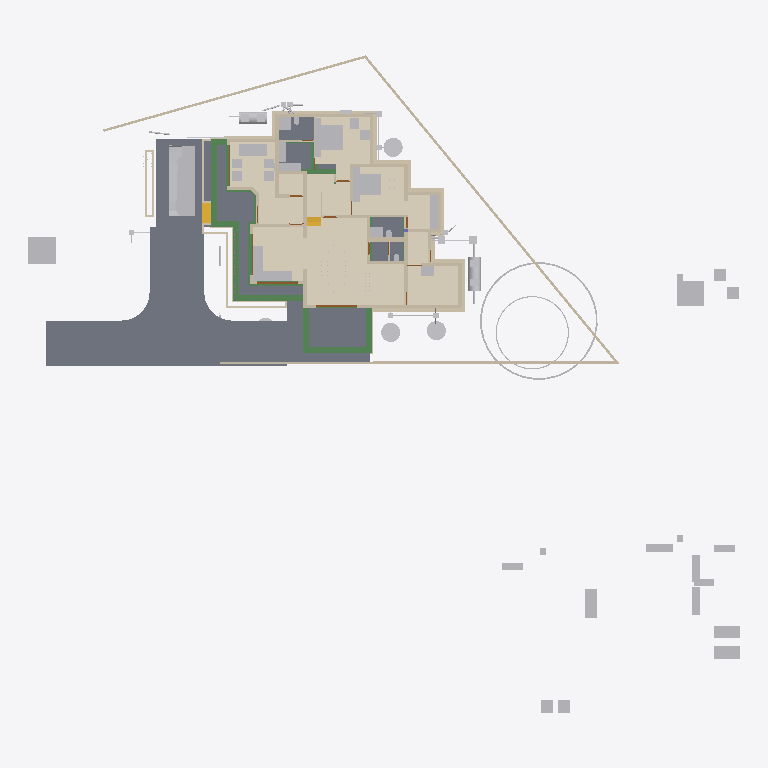
Plan cut of the same IFC building model at storey 'Footing' (level -0.72 m, cut at 0.68 m), seen from above with north up, elements coloured by IFC class: 68 walls (beige), 65 other elements (light grey), 18 beams (green), 10 slabs (grey), 4 doors (brown), 2 stair flights (yellow), 1 covering (cream). Cut surfaces are drawn darker.
Extent 52.1 m × 48.1 m × 11.0 m (x, y, z). Storeys (9): Footing at -0.72 m; 00 at 0.00 m; AC at 0.00 m; GF-P at 0.00 m; GF at 0.45 m; GF Lintel at 2.55 m; FF at 3.60 m; FF Lintel at 5.80 m; SF at 6.45 m. Elements (924): 262 IfcWall, 214 IfcBeam, 126 IfcColumn, 75 IfcPipeSegment, 50 IfcFurniture, 30 IfcSlab, 23 IfcDoor, 23 IfcRailing, 23 IfcWindow, 16 IfcSanitaryTerminal, 15 IfcDistributionChamberElement, 11 IfcRoof.

HEADER;
FILE_DESCRIPTION(('ViewDefinition[DesignTransferView]'),'2;1');
FILE_NAME('AnilIFC.ifc','2025-06-11T13:26:50+05:30',(''),(''),'IfcOpenShell 0.8.2','Bonsai 0.8.2','');
FILE_SCHEMA(('IFC4X3'));
ENDSEC;
DATA;
#1=IFCPROJECT('0$WNUybvfAYORhaB4XNFsz',$,'My Project',$,$,$,$,(#14,#26),#9);
#30=IFCSITE('3M0IN1zgbAER3qQbvbHEyN',$,'My Site',$,$,#21593,$,$,$,$,$,$,$,$);
#2446=IFCSITE('1Q_c7uVcTCngKTLSlSECoW',$,'Site',$,$,#21603,#2459,$,$,$,$,$,$,$);
#36=IFCBUILDING('1$IA7hdqP7iPKszbJPMQXv',$,'My Building',$,$,#21598,$,$,$,$,$,$);
#42=IFCBUILDINGSTOREY('2kIwN_l2HEff17hxWulS$t',$,'00',$,$,#21448,$,$,$,$);
#96=IFCBUILDINGSTOREY('1ytHU9NMr9xuhR6nOuParS',$,'GF',$,$,#259126,$,$,$,$);
#113=IFCBUILDINGSTOREY('02Wk4pOKz6S8OjqfsSxw3f',$,'FF',$,$,#212981,$,$,$,$);
#12120=IFCBUILDINGSTOREY('30jjxh13H5ZfRPWBSBUv3P',$,'GF Lintel',$,$,#205699,$,$,$,$);
#63201=IFCBUILDINGSTOREY('29$z2S3$n8RvRPKj7iW$sZ',$,'SF',$,$,#63429,$,$,$,$);
#108970=IFCBUILDINGSTOREY('3iWuMSe1v7khUzkZ98yZ0Z',$,'Footing',$,$,#108991,$,$,$,$);
#254164=IFCBUILDINGSTOREY('0hSkQ7R7j6iwbn$mabHG_z',$,'AC',$,$,#254180,$,$,$,$);
#254475=IFCBUILDINGSTOREY('17e8_SOoX1N969VhM7p27j',$,'GF-P',$,$,#254491,$,$,$,$);
#276300=IFCBUILDINGSTOREY('2Qmj$XeZb8nw_ZcmXcYRB7',$,'FF Lintel',$,$,#276326,$,$,$,$);
#262073=IFCCOVERING('30fSC4O5j3CB$Dk5H7lFs0',$,'Covering.001',$,$,#262128,#262087,$,$);
#102656=IFCSLAB('0PC2wOFKfA58MASSpvqWe1',$,'Slab',$,$,#260181,#102677,$,$);
#261175=IFCSLAB('0wJZEZzGX8Mhxu4Lf0$_Fr',$,'Slab',$,$,#261251,#261186,$,$);
#97782=IFCSLAB('2H_RNqbb95NBqUBEz4KwU3',$,'Slab',$,$,#260151,#97803,$,$);
#261280=IFCSLAB('2UurOPu7v2cxjZi6UqJLPq',$,'Slab',$,$,#261310,#261291,$,$);
#9759=IFCVEHICLE('1oADfEVWn0tPCUY0EM8eBG',$,'Vehicle',$,$,#44509,#9791,$,$);
#15926=IFCSLAB('0jKIsjEsnD1OzlWHdbrHaP',$,'Slab',$,$,#260101,#15940,$,$);
#15105=IFCWALL('2$tbsWQJT3PftHdFdSZRzF',$,'Wall',$,$,#70658,#15116,$,$);
#14987=IFCWALL('3QvJTaeo13jR4q00Btfvpq',$,'Wall',$,$,#70690,#14998,$,$);
#245824=IFCEARTHWORKSCUT('3BB3EOeNDBbh3wKPIfxmm_',$,'test',$,$,#245839,#245834,$,.BASE_EXCAVATION.);
#18777=IFCFURNITURE('1aP3zeWsL0ZQXEuRipuWXs',$,'Furniture',$,$,#259291,#18776,$,$);
#18901=IFCFURNITURE('24hcVyXrH4tf35GE4proyw',$,'Furniture',$,$,#259156,#18900,$,$);
#14884=IFCWALL('0MuvIxI8bFFxmzWw1hEsL7',$,'Wall',$,$,#70633,#14890,$,$);
#25612=IFCFURNITURE('2akChVyKvEohXfhOaKw10T',$,'Furniture',$,$,#259196,#25644,$,$);
#260886=IFCSLAB('0bDQP6tcn4Og7Qe7jnH8Ym',$,'Slab',$,$,#261216,#260897,$,$);
#76381=IFCGEOGRAPHICELEMENT('2pfiLi3vv79x_8U6RE3CYp',$,'GeographicElement',$,$,#76413,#76449,$,$);
#25270=IFCFURNITURE('1LH09B9mjBF9cFS_bJydOX',$,'Furniture',$,$,#260116,#25301,$,$);
#260761=IFCSLAB('35zqa2F7v4qPCSmILTDJ6a',$,'Slab',$,$,#260791,#260772,$,$);
#261115=IFCSLAB('22RkFxv3DEL8I9nMeh78Jw',$,'Slab',$,$,#261241,#261126,$,$);
#222691=IFCBEAM('26WoSBV6T7mwmntGCIeDEB',$,'Beam',$,$,#225223,#222702,$,$);
#261084=IFCSLAB('2seLeMeHD9zgkmalz8MFZW',$,'Slab',$,$,#261114,#261095,$,$);
#299=IFCWALL('3YOHcsAdT3PO$57Bo2wlO0',$,'Wall',$,$,#260396,#310,$,$);
#224306=IFCBEAM('2qh6QHiQvE0f1IxK_gahKm',$,'Beam',$,$,#224554,#224317,$,$);
#224352=IFCBEAM('23FH9RV_1E2v_be4La2L6h',$,'Beam',$,$,#224522,#224363,$,$);
#224181=IFCBEAM('1lOzUHGlPFNPq2APRJQhx3',$,'Beam',$,$,#224599,#224192,$,$);
#17678=IFCFURNITURE('2bin7WsULDjPeLfYKRFVAv',$,'Furniture',$,$,#259276,#17677,$,$);
#604=IFCWALL('0vQHFjq6DDjRfeuf4$xxQH',$,'Wall',$,$,#260401,#615,$,$);
#17233=IFCFURNITURE('0T3ErBLYfCbANjLJsek21j',$,'Furniture.012',$,$,#259266,#17232,$,$);
#17628=IFCFURNITURE('17qZxJfnjAUwxgeyWuttn3',$,'Furniture',$,$,#259161,#17627,$,$);
#204314=IFCTANK('0xrqd_jgXCwP7slnJ3Jh45',$,'Tank',$,$,#257451,#204328,$,$);
#516=IFCWALL('0kHakQ$Fb8lPUKd_GxCfr6',$,'Wall',$,$,#260581,#527,$,$);
#18864=IFCFURNITURE('3pKgwG2ITCbQ1PcX8XbhFK',$,'Furniture',$,$,#259271,#18863,$,$);
#255038=IFCWASTETERMINAL('3rfLcqKxX4Kf8swMGSeBcG',$,'WasteTerminal',$,$,#255070,#255049,$,$);
#188=IFCWALL('1PzxetMNn7avsyHCxKbrs1',$,'Wall',$,$,#260371,#199,$,$);
#255010=IFCWASTETERMINAL('04n5z4SPz4qQLjx2oBzJTv',$,'WasteTerminal',$,$,#255037,#255021,$,$);
#255278=IFCWASTETERMINAL('286XWqxB1CQORdGIeRnK4U',$,'WasteTerminal',$,$,#255413,#255289,$,$);
#25314=IFCFURNITURE('0Rgq7HzdzEhvU_dNff47Wu',$,'Furniture',$,$,#259191,#25343,$,$);
#423=IFCWALL('1yZ5GwNe15fArSzrc3cNGE',$,'Wall',$,$,#260411,#434,$,$);
#107309=IFCWALL('0AYgth6drBEOllPZshHXux',$,'Wall',$,$,#192555,#107308,$,$);
#224441=IFCBEAM('3aq03j5wD3e9jvUmC0BPzl',$,'Beam',$,$,#224476,#224452,$,$);
#224378=IFCBEAM('0Pziw04D1CpgNTMXWLRe3H',$,'Beam',$,$,#224427,#224389,$,$);
#74869=IFCGEOGRAPHICELEMENT('3qyTpdBrLCaxCPBVEhKmZp',$,'GeographicElement',$,$,#76320,#74901,$,$);
#16799=IFCFURNITURE('055N_$xmX9ZQbc0CYFtvE3',$,'Furniture',$,$,#259216,#16798,$,$);
#17096=IFCFURNITURE('0yYwZAg3jFQvkxBxQ0MGp1',$,'Furniture',$,$,#259221,#17095,$,$);
#18669=IFCFURNITURE('0_rDbuDo58VxsMmqMXWGXl',$,'Furniture',$,$,#259226,#18668,$,$);
#204209=IFCTANK('3q6lEx8ZHBQhgG6s0DuiFc',$,'Tank',$,$,#257456,#204221,$,$);
#151408=IFCBEAM('11UmVD6Hv2zOoPXsLeu2$6',$,'Beam',$,$,#218179,#151419,$,$);
#25122=IFCFURNITURE('0eMwo17SHA2AtkijqvowIK',$,'Furniture',$,$,#259281,#25153,$,$);
#6545=IFCSTAIRFLIGHT('3mjK21MVj5Wxp88atmNL9l',$,'StairFlight',$,$,#60989,#6544,$,2,1,0.150000005960464,0.25,.STRAIGHT.);
#220591=IFCWALL('3GMSJZXA14vBkb5sJHOMvl',$,'Wall',$,$,#260591,#220628,$,$);
#19988=IFCWALL('1w6VKMxRj2hObZ_QLhIAvk',$,'Wall',$,$,#260391,#19999,$,$);
#1217=IFCWALL('2Q5YCkzor9Ngjftvgr0hJV',$,'Wall',$,$,#260481,#1228,$,$);
#17365=IFCFURNITURE('0Tjm9jror8bPxG689sHAj8',$,'Furniture',$,$,#259246,#17364,$,$);
#17513=IFCFURNITURE('0VTCb1Evn558OH68N69Eaz',$,'Furniture',$,$,#259251,#17512,$,$);
#23313=IFCSANITARYTERMINAL('2AQwLasl50KvvqUmlCa0I7',$,'SanitaryTerminal',$,$,#260441,#23345,$,$);
#153666=IFCBEAM('0MIPwZEUXATv$BBWagWbD4',$,'Beam',$,$,#153932,#153677,$,$);
#105908=IFCWALL('1wQS_Uf5DElvfetkYgG8Yj',$,'Wall',$,$,#191727,#105907,$,$);
#57461=IFCWALL('22p$gjPlf4_fmH50hLiwEg',$,'Wall',$,$,#165724,#57472,$,$);
#187899=IFCWALL('1p0MSI_X14X8VepAWRNOkY',$,'Wall',$,$,#191427,#187910,$,$);
#150465=IFCBEAM('3oiz4vW992SAq93f3Yx8gc',$,'Beam',$,$,#218332,#150476,$,$);
#17045=IFCFURNITURE('3keQdM9i5FJ9JBwmsM_Qg3',$,'Furniture',$,$,#259231,#17044,$,$);
#17328=IFCFURNITURE('3InpbPAMj2MBzrSOMYlvHV',$,'Furniture',$,$,#259236,#17327,$,$);
#17439=IFCFURNITURE('076SYXiXP7jhnOyre$gCoP',$,'Furniture',$,$,#259146,#17438,$,$);
#18827=IFCFURNITURE('0zixzxSUv7NBPjkhBn6BwL',$,'Furniture',$,$,#259151,#18826,$,$);
#454=IFCWALL('1cEUYXkQ18g8A2AkmtiTwk',$,'Wall',$,$,#260486,#465,$,$);
#130=IFCWALL('04CHTr6Lj4wPvBnmyPYJ6Z',$,'Wall',$,$,#260366,#138,$,$);
#842=IFCWALL('3BP$Kj7eL8rfLzufr5wfXy',$,'Wall',$,$,#260416,#853,$,$);
#25161=IFCFURNITURE('3ia0j471fEl9_3EcPDtlMf',$,'Furniture',$,$,#259186,#29497,$,$);
#224207=IFCBEAM('3HlITzGVjEufUK_QGi9Zvr',$,'Beam',$,$,#224618,#224218,$,$);
#222626=IFCBEAM('0rFvcNLZ9CSuFVM_t9qACn',$,'Beam',$,$,#222627,#222637,$,$);
#25356=IFCSANITARYTERMINAL('0DGlzq0Xv7KwIjCvA14zlk',$,'SanitaryTerminal',$,$,#260511,#25369,$,$);
#85080=IFCELECTRICAPPLIANCE('3r3ymMflv8O8jCD$O86PPW',$,'ElectricAppliance',$,$,#260131,#85111,$,$);
#38948=IFCWALL('0ipxxeBA962ABePks$Jpav',$,'Wall',$,$,#166017,#38979,$,$);
#73000=IFCWALL('3z7g50jMX4Rh8$1_kKCMxL',$,'Wall',$,$,#165780,#73011,$,$);
#10353=IFCSTAIRFLIGHT('2Zm0rZgTbDdgxMEp5bq$9_',$,'StairFlight',$,$,#219994,#10385,$,12,11,0.183333337306976,0.150000005960464,.STRAIGHT.);
#59003=IFCWALL('0QbKQ4QwXCE91xtueIIBH_',$,'Wall',$,$,#165935,#59014,$,$);
#18714=IFCFURNITURE('0sWiAZchD9CQr_lkdFZUTW',$,'Furniture',$,$,#259241,#18713,$,$);
#57537=IFCWALL('0RVWYaWSX1oeXNJZV9D28p',$,'Wall',$,$,#165897,#57548,$,$);
#4273=IFCWALL('1oh7zEnUH4yxmpd05lCSWC',$,'Wall',$,$,#260451,#4284,$,$);
#699=IFCWALL('1YEXD_311BPxR14yKIlEMz',$,'Wall',$,$,#260386,#710,$,$);
#82229=IFCWALL('1dZywMfXH8hBJcwgdnriym',$,'Wall',$,$,#260641,#82266,$,$);
#392=IFCWALL('3Qya9ZYJP97B1xsfIiUBer',$,'Wall',$,$,#260421,#403,$,$);
#1440=IFCWALL('3GLM2Z4Pf1HOc7RaVPeooN',$,'Wall',$,$,#260461,#1451,$,$);
#1892=IFCWALL('2btlAvQzb6KvChKkPyT1tL',$,'Wall',$,$,#260611,#1903,$,$);
#107876=IFCWALL('2IXCHEe1f96uEe68JmZwW5',$,'Wall',$,$,#191446,#107875,$,$);
#22162=IFCFURNITURE('1HAj9Qqb15fxKqqLnUY5tx',$,'Furniture',$,$,#259171,#22194,$,$);
#22355=IFCFURNITURE('1ER_YDI7H04eJegewwbPZx',$,'Furniture',$,$,#259181,#22368,$,$);
#22388=IFCFURNITURE('31n1J_$I57pu5jDAm8k1r8',$,'Furniture',$,$,#259296,#22401,$,$);
#22421=IFCFURNITURE('2zy8cDFfn09g6xCglxdYzf',$,'Furniture',$,$,#259301,#22434,$,$);
#107435=IFCWALL('2abd4fZAPENgxnHHuxzfSY',$,'Wall',$,$,#190554,#107434,$,$);
#131607=IFCWALL('0WcwH_LM9E7QCyFy7yg$qb',$,'Wall',$,$,#190681,#131618,$,$);
#108445=IFCWALL('1QTtg1HdT92w9H0Mg3FLlu',$,'Wall',$,$,#221679,#108444,$,$);
#203167=IFCBEAM('22_wkkyJTASv2_SAKEkap7',$,'Beam',$,$,#203353,#203178,$,$);
#1756=IFCWALL('1k48VKPdv0Vg_oNqsf$EZh',$,'Wall',$,$,#260381,#1767,$,$);
#1657=IFCWALL('1k5DFfksL0DBm8B9dpCj$F',$,'Wall',$,$,#260376,#1668,$,$);
#22214=IFCFURNITURE('0KTzOcFqX39OX7TZqBe6XZ',$,'Furniture',$,$,#259176,#22227,$,$);
#22327=IFCFURNITURE('2JUXPztkjFqBln5k4xn9m1',$,'Furniture',$,$,#259166,#22340,$,$);
#260792=IFCSLAB('2RGWpK8z13gPqUkrBxSTzt',$,'Slab',$,$,#260825,#260803,$,$);
#106994=IFCWALL('3Xr6KbZNbBvhoxzWp8Yyge',$,'Wall',$,$,#191912,#106993,$,$);
#107813=IFCWALL('16W90WBJrFTBg9QplEwW_8',$,'Wall',$,$,#190235,#107812,$,$);
#106615=IFCWALL('0RcVhGsGjEkP0BLLfUv2Ld',$,'Wall',$,$,#132508,#106614,$,$);
#12800=IFCDOOR('39JD$kR8X0NPRTeSE4w5EH',$,'Door',$,$,#257845,#34459,$,$,$,$,$,$);
#12250=IFCDOOR('2BRBKprhj7ox11yrDLu5ws',$,'Door',$,$,#257860,#36046,$,$,$,$,$,$);
#113194=IFCWALL('1WVu$Hs8fEuOKpLmv8LTuy',$,'Wall',$,$,#260496,#113205,$,$);
#107750=IFCWALL('3jRR2OFCnC3v485VhXEZFQ',$,'Wall',$,$,#109177,#107749,$,$);
#29358=IFCWALL('3U3_2IE6LES8tAXzbZT3By',$,'Wall',$,$,#260456,#29370,$,$);
#224238=IFCBEAM('0RkNPsyYb1TBDATBUb_Qxu',$,'Beam',$,$,#225146,#224249,$,$);
#223284=IFCWALL('1kJplBRRT1Fh3voe2XeS0$',$,'Wall',$,$,#244892,#223295,$,$);
#900=IFCWALL('1fOjCHp7n9IvAaRIenRr6l',$,'Wall',$,$,#260356,#911,$,$);
#207136=IFCWALL('0BA5F1JlLEWgKnKEz59J2v',$,'Wall',$,$,#260601,#207147,$,$);
#19350=IFCWALL('1vmHNPZZf35A3$ZzlI3hrB',$,'Wall',$,$,#265136,#19361,$,$);
#945=IFCWALL('3f0b5i_z5A1wo_s5RrCXKn',$,'Wall',$,$,#260361,#956,$,$);
#246447=IFCDISTRIBUTIONCHAMBERELEMENT('20xH3CzrT2FQRYxMcWb88O',$,'DistributionChamberElement',$,$,#254857,#246460,$,$);
#252998=IFCDISTRIBUTIONCHAMBERELEMENT('2tOGDYxxD48BmFsFs$LazS',$,'DistributionChamberElement',$,$,#254837,#253011,$,$);
#253017=IFCDISTRIBUTIONCHAMBERELEMENT('2KyTTcF2L0SujAOfThmzuo',$,'DistributionChamberElement',$,$,#254702,#253030,$,$);
#149065=IFCWALL('3schXZ$C900gb5Vaq08nGx',$,'Wall',$,$,#233011,#149076,$,$);
#108066=IFCWALL('1OTZXpUMj6wvZKGFvHAk7L',$,'Wall',$,$,#109147,#108065,$,$);
#106868=IFCWALL('1SNOjV1QHCgwYWjZiDuSpG',$,'Wall',$,$,#190662,#106867,$,$);
#1275=IFCWALL('1Cqmx66HL5neqXAJZajN7t',$,'Wall',$,$,#260661,#1286,$,$);
#227805=IFCDISTRIBUTIONCHAMBERELEMENT('3LLfssRtjDLvZhewAniMZP',$,'DistributionChamberElement',$,$,#254777,#246498,$,$);
#248693=IFCDISTRIBUTIONCHAMBERELEMENT('1$jVvaEZ9EAAI$Eo1I7z1v',$,'DistributionChamberElement',$,$,#254517,#248706,$,$);
#248712=IFCDISTRIBUTIONCHAMBERELEMENT('3YPEoztXbA9geg6S_$dB01',$,'DistributionChamberElement',$,$,#254567,#248725,$,$);
#1172=IFCWALL('2GwPRnCnz058ACz_ZbcJ05',$,'Wall',$,$,#260406,#1183,$,$);
#106488=IFCWALL('3El5vw1d13Yw4aLQzH5znj',$,'Wall',$,$,#192179,#106487,$,$);
#150004=IFCBEAM('0Wq3PonavD4woKKxMkERIJ',$,'Beam',$,$,#218240,#150015,$,$);
#223342=IFCWALL('2UZAob87z8egHUuMapM6YH',$,'Wall',$,$,#244902,#223353,$,$);
#268=IFCWALL('2RgLl6fRz15frDI_PC4t9e',$,'Wall',$,$,#260446,#279,$,$);
#25207=IFCFURNITURE('2uCA7urEX5jwtO78eo2CJ0',$,'Furniture',$,$,#260106,#25220,$,$);
#25249=IFCFURNITURE('1SXHrIKEbF3Avs1_u_np1P',$,'Furniture',$,$,#260111,#25262,$,$);
#48904=IFCBEAM('22xxpEio11aAzxZyCF$2OE',$,'Beam',$,$,#259321,#48915,$,$);
#57210=IFCWALL('3YfBuLdxrF$B0Hmh7k8yp1',$,'Wall',$,$,#165760,#57216,$,$);
#150234=IFCBEAM('2B8XZeXov5DwUqjkCLUQAb',$,'Beam',$,$,#218069,#150245,$,$);
#225826=IFCUNITARYEQUIPMENT('3Yv$sbS$b2rO2b0ifjv81B',$,'UnitaryEquipment',$,$,#254216,#225834,$,$);
#106299=IFCWALL('0NrW_mUPr1QQJXY3HWR1vG',$,'Wall',$,$,#130713,#106298,$,$);
#223478=IFCWALL('1HZkZ5eW50X97Fhc$ZwN7s',$,'Wall',$,$,#246321,#223489,$,$);
#252367=IFCPIPESEGMENT('0njwPSPkTE69uuxWTTWEwq',$,'PipeSegment',$,$,#254797,#252401,$,.FLEXIBLESEGMENT.);
#17157=IFCFURNITURE('3SbcOvQD51GhDFdMrfJy7o',$,'Furniture',$,$,#259141,#17156,$,$);
#17715=IFCFURNITURE('1K5CC3v$51_RkeRHCfWF1K',$,'Furniture',$,$,#259256,#17714,$,$);
#18521=IFCFURNITURE('30UJjqf1X57hbrPqq67ADj',$,'Furniture',$,$,#259261,#18520,$,$);
#18632=IFCFURNITURE('2XUZmvobvC1gsAzioRJWb7',$,'Furniture',$,$,#259286,#18631,$,$);
#98113=IFCFURNITURE('10jljVhcr49Q09$4qRzO8T',$,'Furniture',$,$,#260156,#98129,$,$);
#34346=IFCDOOR('0OUxOPs7zFRAy3HKSliQuy',$,'Door',$,$,#257830,#34378,$,$,$,$,$,$);
#46961=IFCDOOR('05FZZvsyf959qcUkPSLQsf',$,'Door',$,$,#257875,#46992,$,$,$,$,$,$);
#108319=IFCWALL('0NmkhZ1FP9JgefbmwV_1bR',$,'Wall',$,$,#132208,#108318,$,$);
#149790=IFCBEAM('1a$n3x3YjFg97HuR3xHsyR',$,'Beam',$,$,#152152,#149801,$,$);
#36450=IFCWALL('1bzvSivc55Gu6ANT5eBo$k',$,'Wall',$,$,#260566,#36462,$,$);
#234953=IFCPIPESEGMENT('0joFklGhXC_OleRCxvcys9',$,'PipeSegment',$,$,#257501,#234987,$,$);
#252257=IFCPIPESEGMENT('1RqUWIGuv25gO4msIGhaL6',$,'PipeSegment',$,$,#254597,#252291,$,.FLEXIBLESEGMENT.);
#252718=IFCPIPESEGMENT('0IArMQPIb2xQsN8DzSaOgT',$,'PipeSegment',$,$,#254722,#252752,$,.FLEXIBLESEGMENT.);
#25408=IFCSANITARYTERMINAL('0qCZoCmrD1B9CO5Kg0plPw',$,'SanitaryTerminal',$,$,#260651,#25421,$,$);
#105972=IFCWALL('3ZrzFvHFL05R_bmlzSS$zY',$,'Wall',$,$,#136605,#105971,$,$);
#203639=IFCBEAM('27gWilPZbAdwC6C_lbC_HJ',$,'Beam',$,$,#204937,#203650,$,$);
#23273=IFCSANITARYTERMINAL('20JUjhvWbBRRjSV1SLXVka',$,'SanitaryTerminal',$,$,#260646,#23305,$,$);
#201014=IFCWALL('3WIbNLS754UOOY3WD4O$Nb',$,'Wall',$,$,#260521,#201025,$,$);
#252654=IFCDISTRIBUTIONCHAMBERELEMENT('2wv1veaBDAI8GKtWvqKJMS',$,'DistributionChamberElement',$,$,#255393,#252667,$,$);
#201105=IFCWALL('3akkZCONn2Ve5yF4U7_f5I',$,'Wall',$,$,#260526,#201116,$,$);
#2056=IFCWALL('3m9H6N70nCXvzVOEeycG90',$,'Wall',$,$,#260636,#2067,$,$);
#108129=IFCWALL('2uaRrYbubEBQ6llPlmugHH',$,'Wall',$,$,#136461,#108128,$,$);
#252317=IFCPIPESEGMENT('0wZGitFcb7G9ydY_HcO7fB',$,'PipeSegment',$,$,#254712,#252351,$,.FLEXIBLESEGMENT.);
#25434=IFCSANITARYTERMINAL('2JE6HIrKjAm9pFdRxgG_wV',$,'SanitaryTerminal',$,$,#260541,#25447,$,$);
#108572=IFCWALL('3d84Bo5HP5JfWfqLeDGVd6',$,'Wall',$,$,#131355,#108571,$,$);
#131663=IFCWALL('3aNBDGaDv2kRqEma7HzfAX',$,'Wall',$,$,#131843,#131674,$,$);
#254966=IFCWASTETERMINAL('14d2ci1m51U9Bn9WbuCdye',$,'WasteTerminal',$,$,#255009,#254978,$,$);
#2101=IFCWALL('31H7rpK8j5AxAH6BkyaHYJ',$,'Wall',$,$,#260431,#2112,$,$);
#132073=IFCWALL('38QkLhcDP4LfM5wC1HJ$Ul',$,'Wall',$,$,#204640,#132084,$,$);
#227958=IFCDISTRIBUTIONCHAMBERELEMENT('1894xrp1T3cwDgnU_JZNjD',$,'DistributionChamberElement',$,$,#254817,#227971,$,$);
#252809=IFCDISTRIBUTIONCHAMBERELEMENT('3oKTrcMufDBvfbsZ0Ml_TC',$,'DistributionChamberElement',$,$,#255398,#252822,$,$);
#573=IFCWALL('2Qu9Lk0Sn4FwvPmybXWNcw',$,'Wall',$,$,#260491,#584,$,$);
ENDSEC;